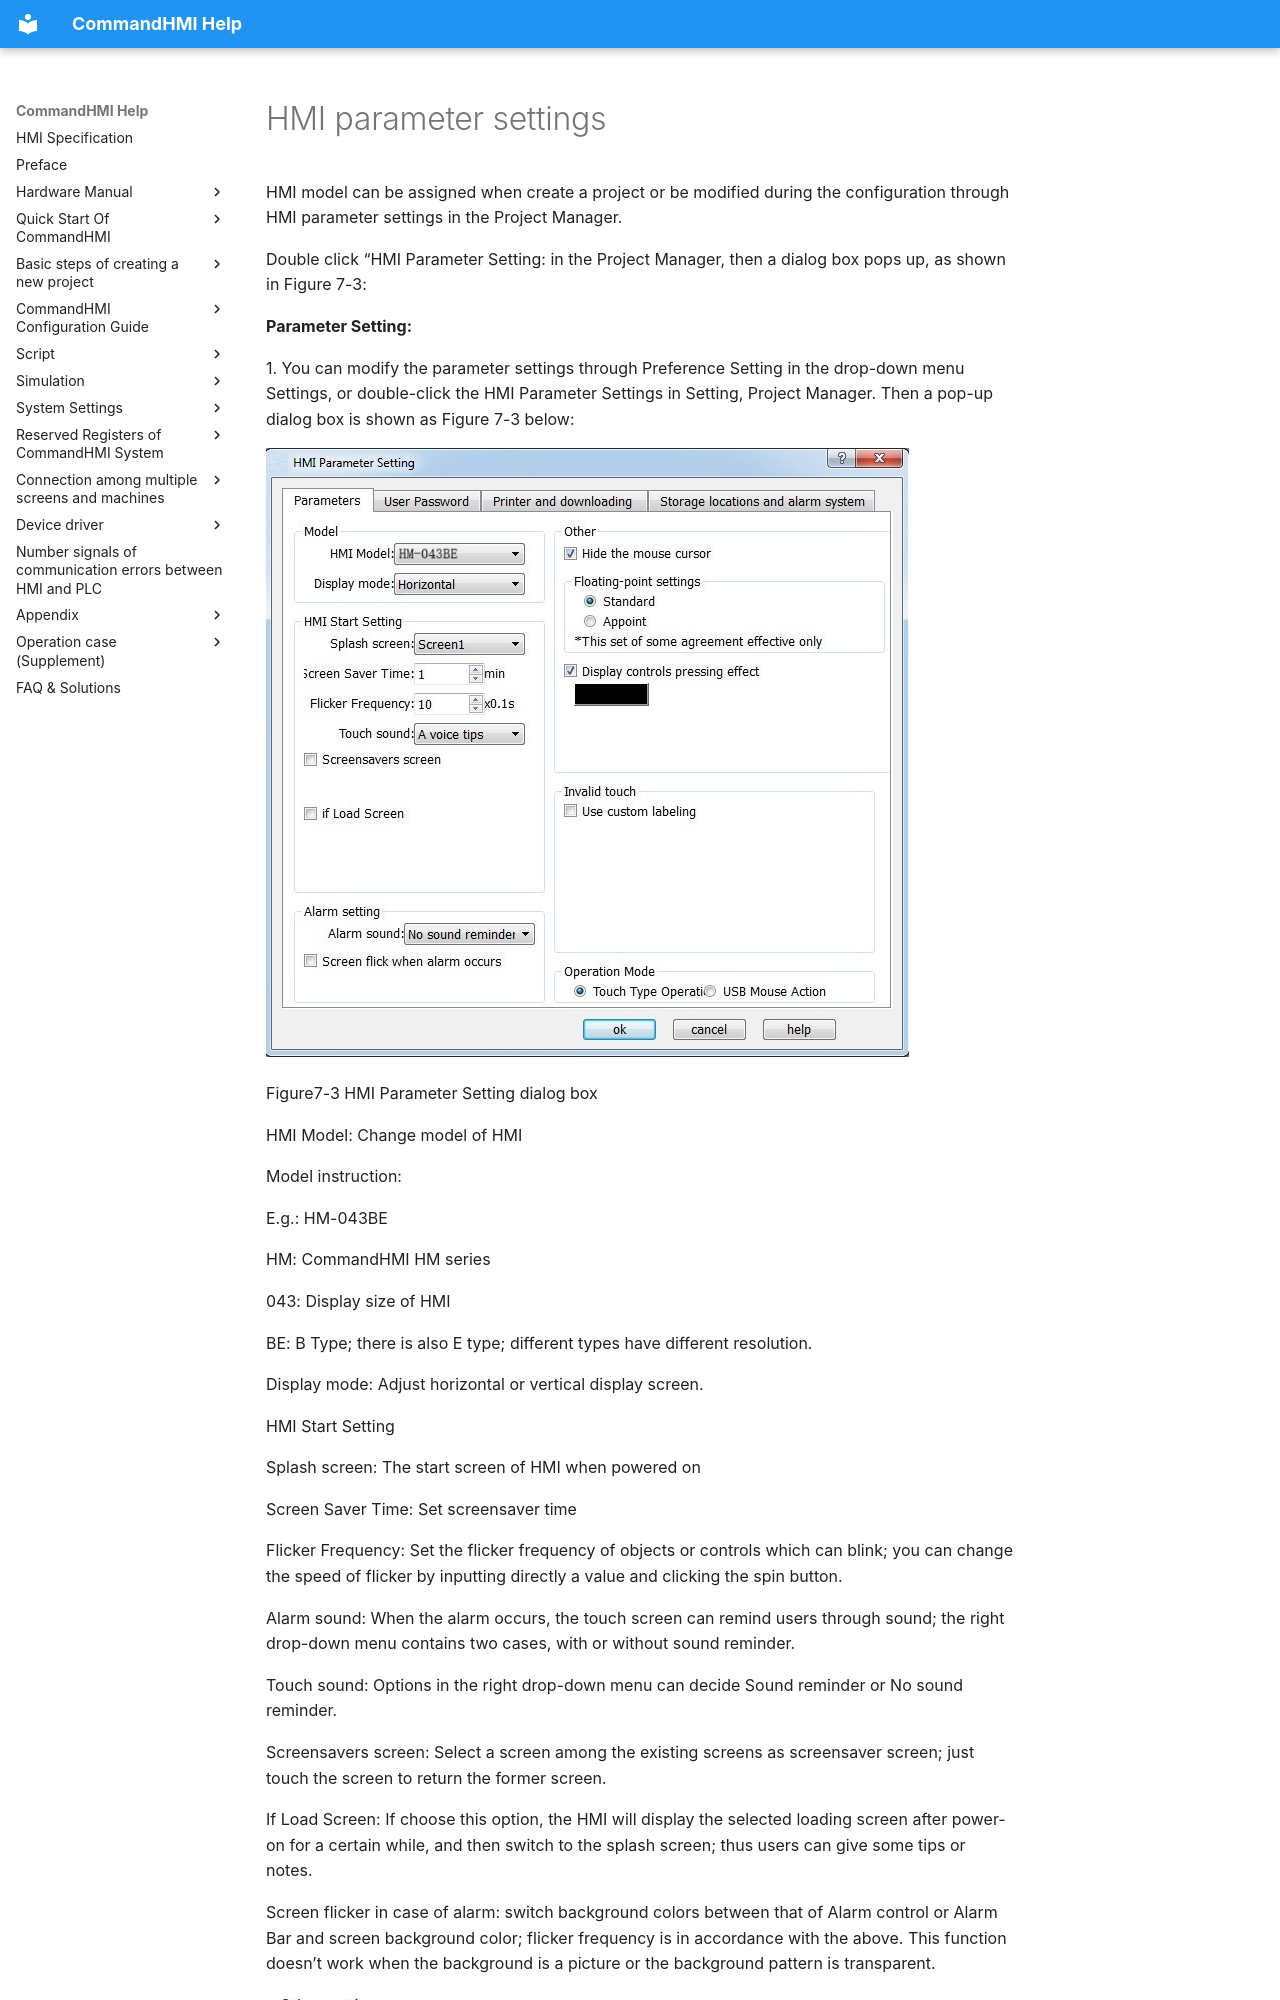

repository: AceAutomation/commandhmi-aide · page: en/setting/paramater.html · generator: mkdocs

# HMI parameter settings

HMI model can be assigned when create a project or be modified during the configuration through HMI parameter settings in the Project Manager.

Double click “HMI Parameter Setting: in the Project Manager, then a dialog box pops up, as shown in Figure 7-3:

**Parameter Setting:**

1\. You can modify the parameter settings through Preference Setting in the drop-down menu Settings, or double-click the HMI Parameter Settings in Setting, Project Manager. Then a pop-up dialog box is shown as Figure 7-3 below:

<img src="paramater.files/image002.jpg" width="643" alt="ScreenShot00218.jpg" />

Figure7-3 HMI Parameter Setting dialog box

HMI Model: Change model of HMI

Model instruction:

E.g.: HM-043BE

HM: CommandHMI HM series

043: Display size of HMI

BE: B Type; there is also E type; different types have different resolution.

Display mode: Adjust horizontal or vertical display screen.

HMI Start Setting

Splash screen: The start screen of HMI when powered on

Screen Saver Time: Set screensaver time

Flicker Frequency: Set the flicker frequency of objects or controls which can blink; you can change the speed of flicker by inputting directly a value and clicking the spin button.

Alarm sound: When the alarm occurs, the touch screen can remind users through sound; the right drop-down menu contains two cases, with or without sound reminder.

Touch sound: Options in the right drop-down menu can decide Sound reminder or No sound reminder.

Screensavers screen: Select a screen among the existing screens as screensaver screen; just touch the screen to return the former screen.

If Load Screen: If choose this option, the HMI will display the selected loading screen after power-on for a certain while, and then switch to the splash screen; thus users can give some tips or notes.
